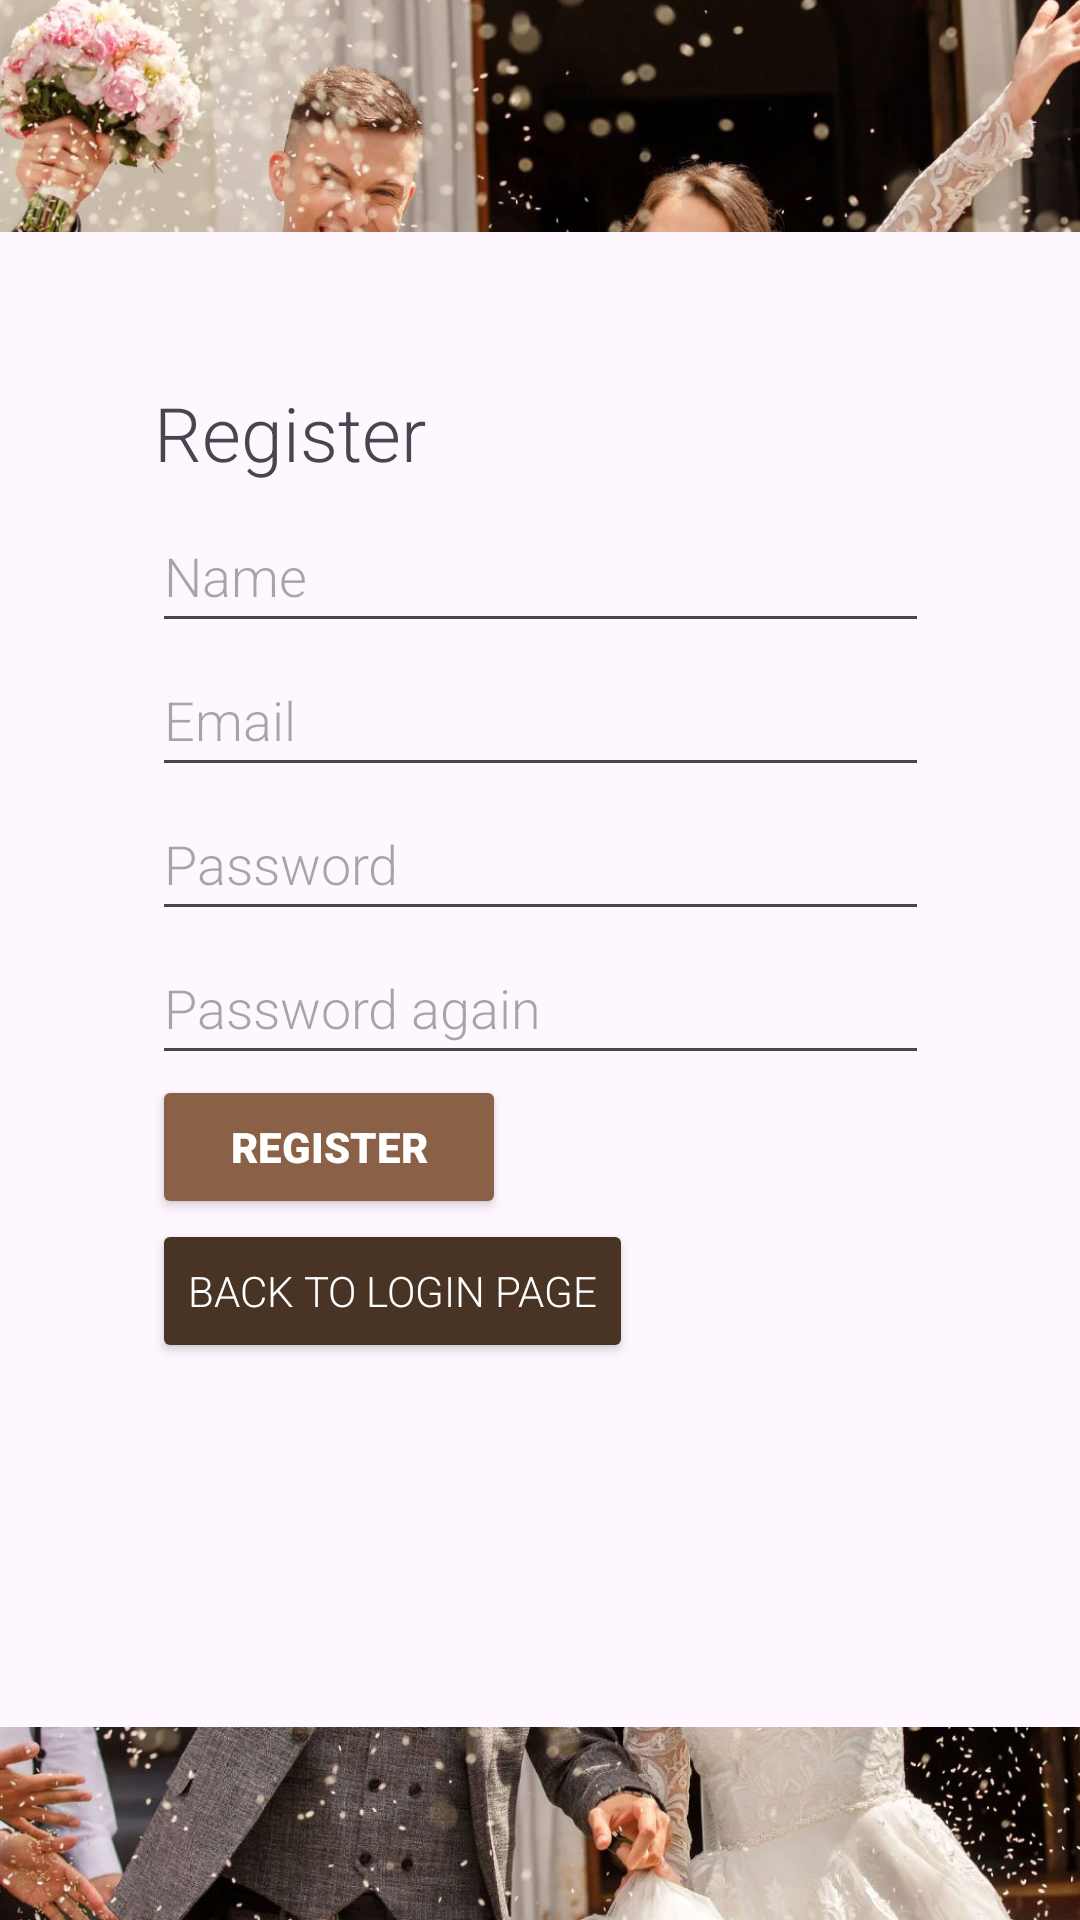

Produce the Android XML layout that renders to this screen, including the resource entries it uses.
<!-- AndroidManifest.xml: application theme Theme.VowVenue -->
<!-- res/layout/activity_register.xml -->
<?xml version="1.0" encoding="utf-8"?>
<androidx.constraintlayout.widget.ConstraintLayout xmlns:android="http://schemas.android.com/apk/res/android"
    xmlns:app="http://schemas.android.com/apk/res-auto"
    xmlns:tools="http://schemas.android.com/tools"
    android:id="@+id/main"
    android:layout_width="match_parent"
    android:layout_height="match_parent"
    tools:context=".RegisterActivity">


    <LinearLayout
        android:id="@+id/linearLayout"
        android:layout_width="259dp"
        android:layout_height="368dp"
        android:orientation="vertical"
        app:layout_constraintBottom_toBottomOf="parent"
        app:layout_constraintEnd_toEndOf="parent"
        app:layout_constraintStart_toStartOf="parent"
        app:layout_constraintTop_toTopOf="parent"
        app:layout_constraintVertical_bias="0.611">

        <EditText
            android:id="@+id/editTextText"
            android:layout_width="match_parent"
            android:layout_height="48dp"
            android:ems="10"
            android:fontFamily="sans-serif-light"
            android:hint="@string/nameHint"
            android:inputType="text" />

        <EditText
            android:id="@+id/editTextText2"
            android:layout_width="match_parent"
            android:layout_height="48dp"
            android:ems="10"
            android:fontFamily="sans-serif-light"
            android:hint="@string/emHint"
            android:inputType="text" />

        <EditText
            android:id="@+id/editTextTextPassword"
            android:layout_width="match_parent"
            android:layout_height="48dp"
            android:ems="10"
            android:fontFamily="sans-serif-light"
            android:hint="@string/pwHint"
            android:inputType="textPassword" />

        <EditText
            android:id="@+id/editTextTextPassword2"
            android:layout_width="match_parent"
            android:layout_height="48dp"
            android:ems="10"
            android:fontFamily="sans-serif-light"
            android:hint="@string/pwAgainHint"
            android:inputType="textPassword" />

        <Button
            android:id="@+id/button"
            android:layout_width="118dp"
            android:layout_height="wrap_content"
            android:textColor="#FFFFFF"
            android:backgroundTint="#8A6146"
            android:fontFamily="sans-serif-black"
            android:text="@string/registerText" />

        <Button
            android:id="@+id/backToLogin"
            android:layout_width="wrap_content"
            android:layout_height="48dp"
            android:textColor="#FFFFFF"
            android:backgroundTint="#493325"
            android:fontFamily="sans-serif-light"
            android:onClick="backToLogin"
            android:text="@string/backToLogin"/>

    </LinearLayout>

    <TextView
        android:id="@+id/textView3"
        android:layout_width="254dp"
        android:layout_height="43dp"
        android:layout_marginTop="132dp"
        android:fontFamily="sans-serif-light"
        android:text="@string/registerText"
        android:textSize="25sp"
        app:layout_constraintBottom_toTopOf="@+id/linearLayout"
        app:layout_constraintEnd_toEndOf="parent"
        app:layout_constraintHorizontal_bias="0.484"
        app:layout_constraintStart_toStartOf="parent"
        app:layout_constraintTop_toTopOf="parent"
        app:layout_constraintVertical_bias="0.553" />

    <ImageView
        android:id="@+id/imageView"
        android:layout_width="wrap_content"
        android:layout_height="121dp"
        android:layout_marginBottom="40dp"
        app:layout_constraintBottom_toTopOf="@+id/textView3"
        app:layout_constraintEnd_toEndOf="parent"
        app:layout_constraintStart_toStartOf="parent"
        app:srcCompat="@drawable/header" />

    <ImageView
        android:id="@+id/imageView2"
        android:layout_width="wrap_content"
        android:layout_height="150dp"
        android:layout_marginTop="28dp"
        app:layout_constraintBottom_toBottomOf="parent"
        app:layout_constraintEnd_toEndOf="parent"
        app:layout_constraintHorizontal_bias="0.0"
        app:layout_constraintStart_toStartOf="parent"
        app:layout_constraintTop_toBottomOf="@+id/linearLayout"
        app:layout_constraintVertical_bias="0.162"
        app:srcCompat="@drawable/footer" />

</androidx.constraintlayout.widget.ConstraintLayout>
<!-- resources referenced by this layout -->
<resources>
  <!-- drawable footer: jpg bitmap (drawable, 73363 bytes) -->
  <!-- drawable header: jpg bitmap (drawable, 53072 bytes) -->
  <string name="backToLogin">Back to login page</string>
  <string name="emHint">Email</string>
  <string name="nameHint">Name</string>
  <string name="pwAgainHint">Password again</string>
  <string name="pwHint">Password</string>
  <string name="registerText">Register</string>
  <style name="Theme.VowVenue" parent="Base.Theme.VowVenue" />
  <style name="Base.Theme.VowVenue" parent="Theme.Material3.DayNight.NoActionBar">
          
          
      </style>
</resources>
